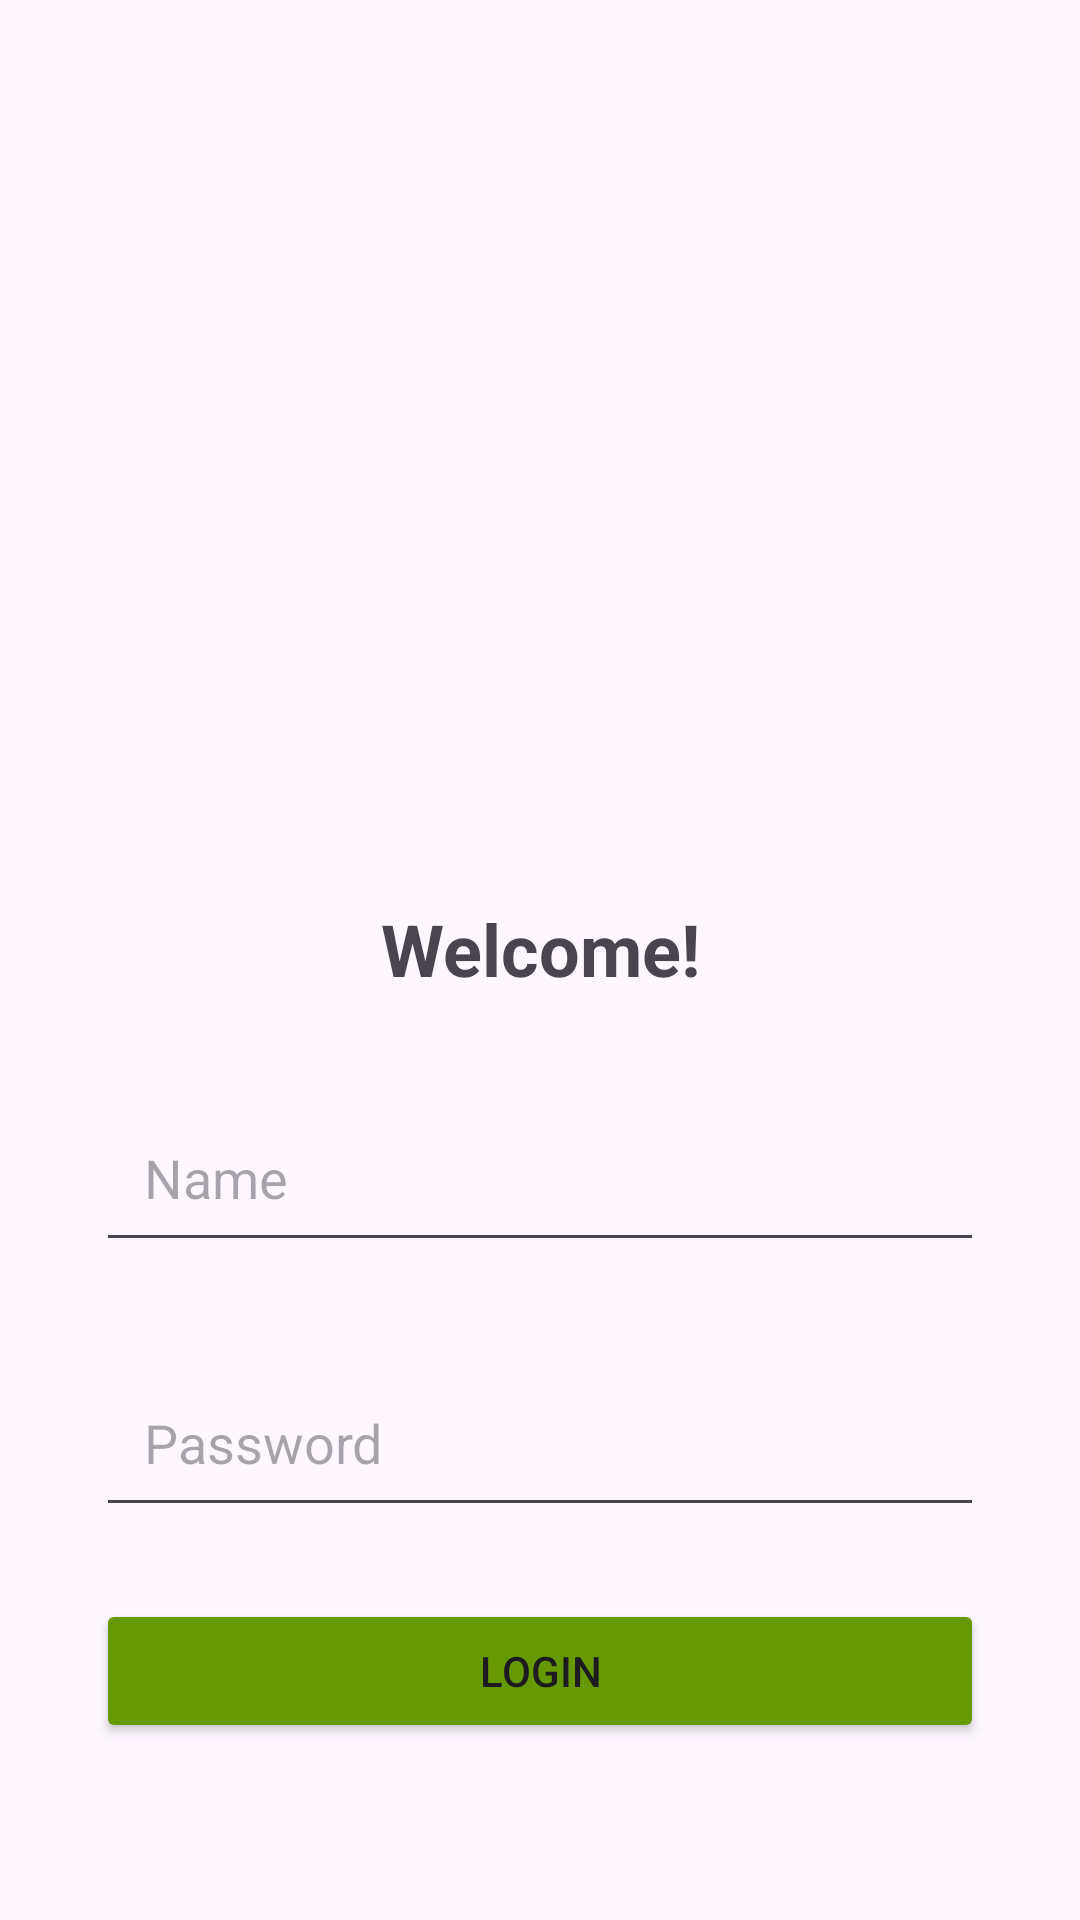

Here is an Android app screen rendered from its layout file. Give the layout XML and the strings, colors and styles it references.
<!-- AndroidManifest.xml: activity theme Theme.THECLASS -->
<!-- res/layout/activity_main.xml -->
<?xml version="1.0" encoding="utf-8"?>
<androidx.constraintlayout.widget.ConstraintLayout xmlns:android="http://schemas.android.com/apk/res/android"
    xmlns:app="http://schemas.android.com/apk/res-auto"
    xmlns:tools="http://schemas.android.com/tools"
    android:id="@+id/main"
    android:layout_width="match_parent"
    android:layout_height="match_parent"
    tools:context=".MainActivity">



    <TextView
        android:id="@+id/welcome_text"
        android:layout_width="wrap_content"
        android:layout_height="wrap_content"
        android:text="Welcome!"
        android:textSize="24sp"
        android:textStyle="bold"
        android:layout_marginTop="300dp"
        app:layout_constraintBottom_toTopOf="@+id/login_input1"
        app:layout_constraintEnd_toEndOf="parent"
        app:layout_constraintStart_toStartOf="parent"
        app:layout_constraintTop_toTopOf="parent"
        app:layout_constraintVertical_chainStyle="packed" />

    <EditText
        android:id="@+id/login_input1"
        android:layout_width="0dp"
        android:layout_height="wrap_content"
        android:layout_marginStart="32dp"
        android:layout_marginEnd="32dp"
        android:layout_marginTop="32dp"
        android:hint="Name"
        android:inputType="textEmailAddress"
        android:padding="16dp"
        app:layout_constraintEnd_toEndOf="parent"
        app:layout_constraintStart_toStartOf="parent"
        app:layout_constraintTop_toBottomOf="@+id/welcome_text" />

    <EditText
        android:id="@+id/login_input2"
        android:layout_width="0dp"
        android:layout_height="wrap_content"
        android:layout_marginStart="32dp"
        android:layout_marginEnd="32dp"
        android:layout_marginTop="32dp"
        android:hint="Password"
        android:inputType="textPassword"
        android:padding="16dp"
        app:layout_constraintEnd_toEndOf="parent"
        app:layout_constraintStart_toStartOf="parent"
        app:layout_constraintTop_toBottomOf="@+id/login_input1" />

    <Button
    android:id="@+id/login_button"
    android:layout_width="0dp"
    android:layout_height="wrap_content"
    android:layout_marginStart="32dp"
    android:layout_marginEnd="32dp"
    android:layout_marginTop="24dp"
    android:text="Login"
    android:backgroundTint="@android:color/holo_green_dark"
    app:layout_constraintEnd_toEndOf="parent"
    app:layout_constraintStart_toStartOf="parent"
    app:layout_constraintTop_toBottomOf="@+id/login_input2" />
</androidx.constraintlayout.widget.ConstraintLayout>
<!-- resources referenced by this layout -->
<resources>
  <style name="Theme.THECLASS" parent="Base.Theme.THECLASS" />
  <style name="Base.Theme.THECLASS" parent="Theme.Material3.DayNight.NoActionBar">
          
          
      </style>
</resources>
